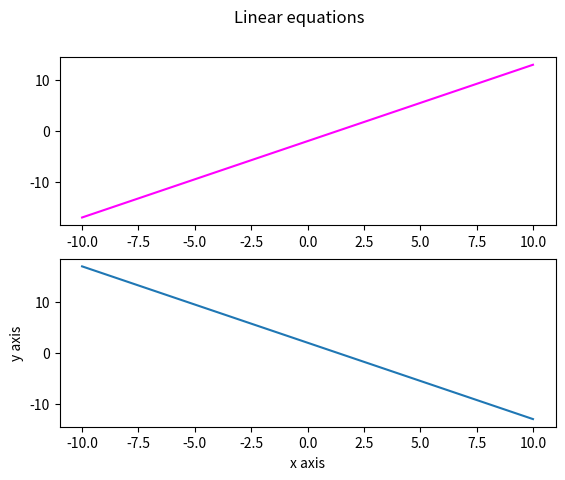

Write the Python code that produced this figure.
import pandas as pd
import matplotlib.pyplot as plt

#equation1 : y = (3x-4)/2
#equation2 : y = -(3x-4)/2
dataframe = pd.DataFrame({'x':range(-10,11)})
dataframe['y'] = (3*dataframe['x']-4)/2

dataframe2 = pd.DataFrame({'x':range(-10,11)})
dataframe2['y'] = -(3*dataframe['x']-4)/2


print(dataframe)
fig,axs = plt.subplots(2)
fig.suptitle("Linear equations")

axs[0].plot(dataframe.x,dataframe.y,color = "magenta")
axs[1].plot(dataframe2.x,dataframe2.y)
plt.xlabel("x axis")
plt.ylabel("y axis")

plt.show()